Image classification data set "dataset" (RageQuitters/Mahjong on GitHub). Class labels (34): 1 bam, 1 CHAR, 1 dot, 2 bam, 2 CHAR, 2 dot, 3 bam, 3 CHAR, 3 dot, 4 bam, 4 CHAR, 4 dot, 5 bam, 5 CHAR, 5 dot, 6 bam, 6 CHAR, 6 dot, 7 bam, 7 CHAR, 7 dot, 8 bam, 8 CHAR, 8 dot, 9 bam, 9 CHAR, 9 dot, east wind tile, green dragon tile, north wind tile, red dragon tile, south wind tile, west wind tile, white dragon tile.

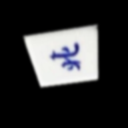
Label: north wind tile

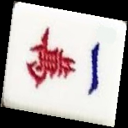
Label: 1 CHAR

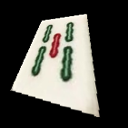
Label: 5 bam

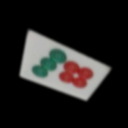
Label: 7 dot

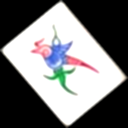
Label: 1 bam

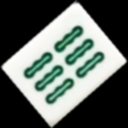
Label: 6 bam
